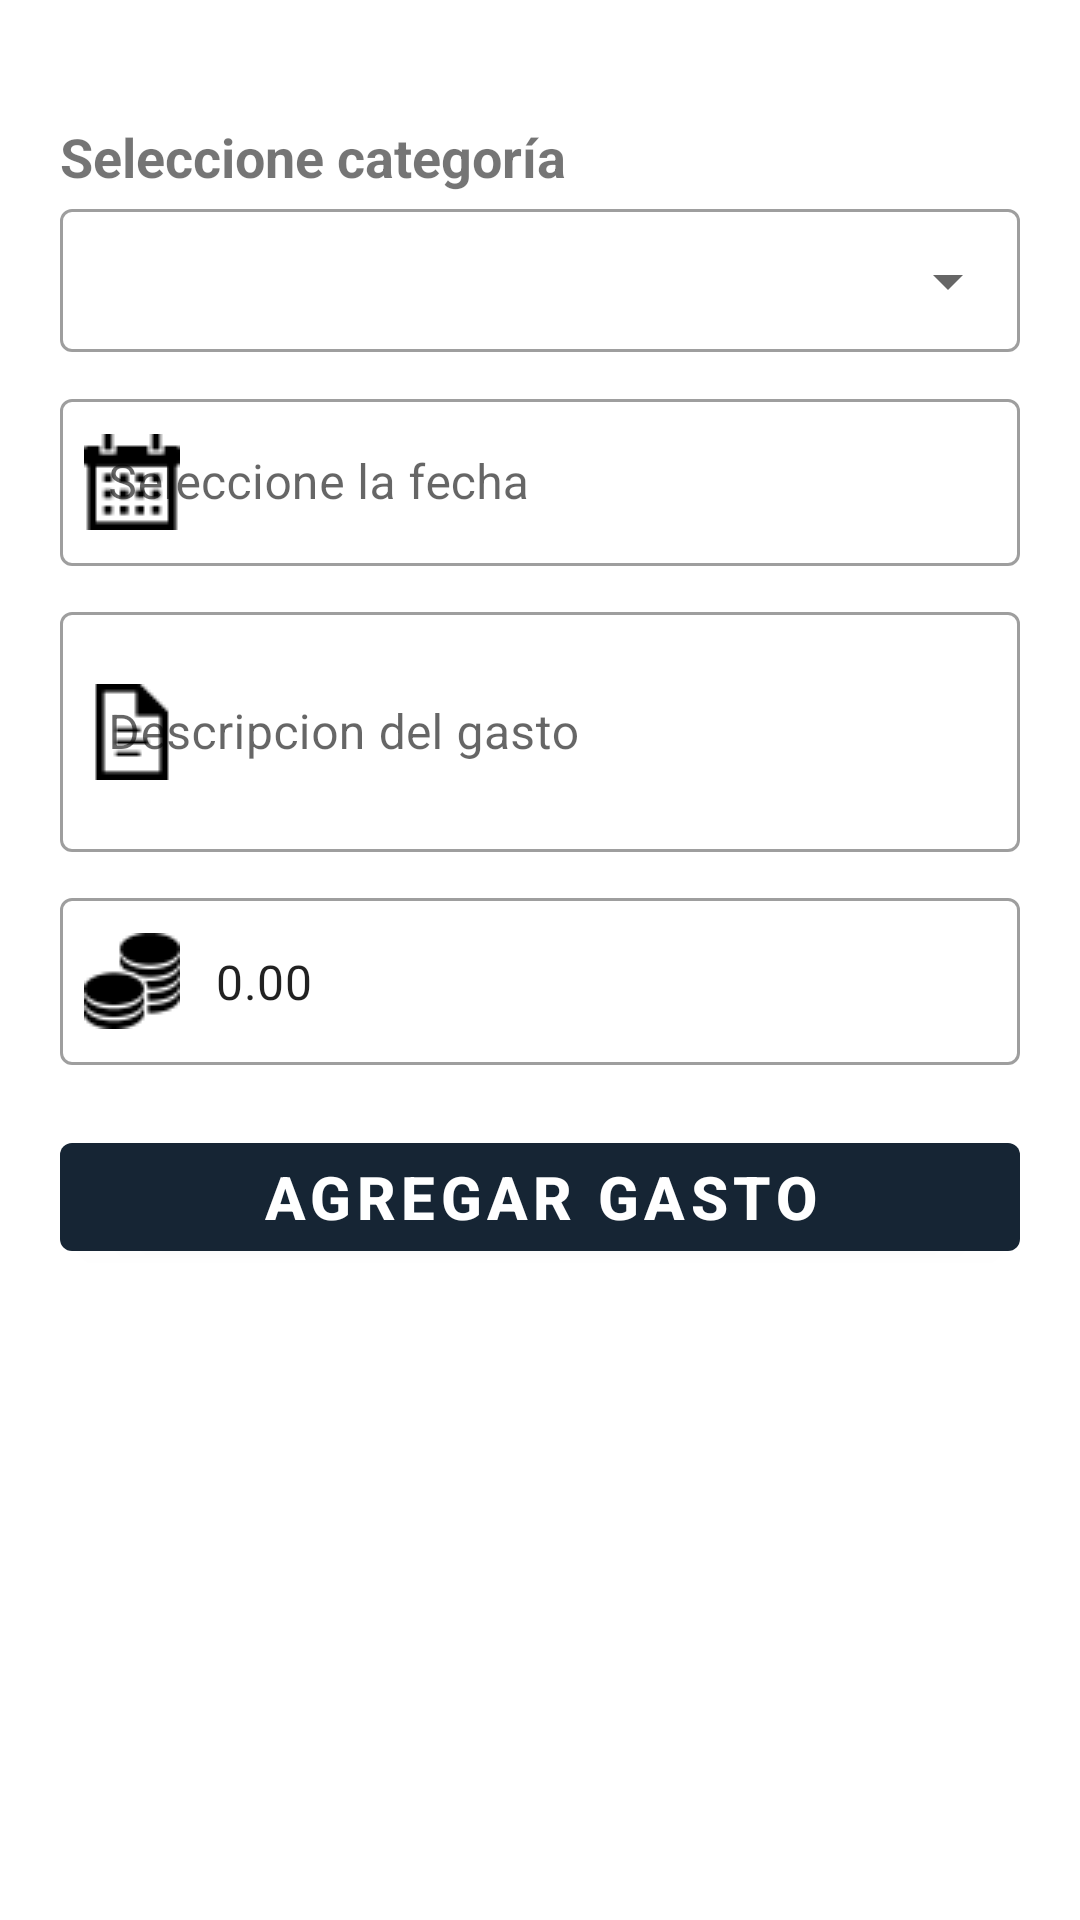

Produce the Android XML layout that renders to this screen, including the resource entries it uses.
<!-- AndroidManifest.xml: application theme Theme.AppGestionGastos -->
<!-- res/layout/activity_frm_agregar_gasto.xml -->
<?xml version="1.0" encoding="utf-8"?>
<ScrollView xmlns:android="http://schemas.android.com/apk/res/android"
    xmlns:app="http://schemas.android.com/apk/res-auto"
    xmlns:tools="http://schemas.android.com/tools"
    android:layout_width="match_parent"
    android:layout_height="match_parent"
    android:scrollbars="none"
    tools:ignore="SpeakableTextPresentCheck">

    <LinearLayout
        android:layout_width="match_parent"
        android:layout_height="match_parent"
        android:orientation="vertical"
        android:padding="20dp"
        tools:context=".frmAgregarGasto"
        android:layout_marginTop="20dp">

        <TextView
            android:layout_width="match_parent"
            android:layout_height="wrap_content"
            android:text="Seleccione categoría"
            android:textSize="18sp"
            android:textStyle="bold"/>

        <com.google.android.material.textfield.TextInputLayout
            android:id="@+id/txtCombo"
            android:layout_width="match_parent"
            android:layout_height="wrap_content"
            style="@style/Widget.MaterialComponents.TextInputLayout.OutlinedBox.Dense.ExposedDropdownMenu">

            <AutoCompleteTextView
                android:layout_width="match_parent"
                android:layout_height="wrap_content"
                android:inputType="none"
                tools:ignore="SpeakableTextPresentCheck" />
        </com.google.android.material.textfield.TextInputLayout>

        <com.google.android.material.textfield.TextInputLayout
            android:layout_width="match_parent"
            android:layout_height="wrap_content"
            android:layout_marginTop="10dp"
            style="@style/Widget.MaterialComponents.TextInputLayout.OutlinedBox"
            app:startIconDrawable="@drawable/fecha"
            app:startIconTint="@color/black">

            <com.google.android.material.textfield.TextInputEditText
                android:id="@+id/txtFecha"
                android:layout_width="match_parent"
                android:layout_height="wrap_content"
                android:hint="Seleccione la fecha"
                android:focusable="false"
                android:clickable="true"
                android:inputType="date"/>
        </com.google.android.material.textfield.TextInputLayout>

        <com.google.android.material.textfield.TextInputLayout
            android:layout_width="match_parent"
            android:layout_height="wrap_content"
            android:layout_marginTop="10dp"
            style="@style/Widget.MaterialComponents.TextInputLayout.OutlinedBox"
            app:startIconDrawable="@drawable/descripcion"
            app:startIconTint="@color/black">

            <com.google.android.material.textfield.TextInputEditText
                android:id="@+id/txtDescripcion"
                android:layout_width="match_parent"
                android:layout_height="80dp"
                android:hint="Descripcion del gasto"
                android:inputType="text|textMultiLine"/>
        </com.google.android.material.textfield.TextInputLayout>

        <com.google.android.material.textfield.TextInputLayout
            android:layout_width="match_parent"
            android:layout_height="wrap_content"
            android:layout_marginTop="10dp"
            style="@style/Widget.MaterialComponents.TextInputLayout.OutlinedBox"
            app:startIconDrawable="@drawable/total_gasto"
            app:startIconTint="@color/black">

            <com.google.android.material.textfield.TextInputEditText
                android:id="@+id/txtGasto"
                android:layout_width="match_parent"
                android:layout_height="wrap_content"
                android:text="0.00"
                android:inputType="numberDecimal"/>
        </com.google.android.material.textfield.TextInputLayout>

        <com.google.android.material.button.MaterialButton
            android:id="@+id/btnAgregarGasto"
            android:layout_width="match_parent"
            android:layout_height="wrap_content"
            android:text="AGREGAR GASTO"
            android:textStyle="bold"
            android:textSize="20sp"
            android:textColor="@color/white"
            android:layout_marginTop="20dp"/>
    </LinearLayout>

</ScrollView>
<!-- resources referenced by this layout -->
<resources>
  <color name="black">#FF000000</color>
  <color name="white">#FFFFFFFF</color>
  <!-- drawable descripcion: png bitmap (drawable, 461 bytes) -->
  <!-- drawable fecha: png bitmap (drawable, 531 bytes) -->
  <!-- drawable total_gasto: png bitmap (drawable, 942 bytes) -->
  <style name="Theme.AppGestionGastos" parent="Theme.MaterialComponents.DayNight.DarkActionBar">
          
          <item name="colorPrimary">@color/fondo</item>
          <item name="colorPrimaryVariant">@color/purple_700</item>
          <item name="colorOnPrimary">@color/white</item>
          
          <item name="colorSecondary">@color/teal_200</item>
          <item name="colorSecondaryVariant">@color/teal_700</item>
          <item name="colorOnSecondary">@color/black</item>
          
          <item name="android:statusBarColor" tools:targetApi="l">?attr/colorPrimaryVariant</item>
          
      </style>
  <color name="fondo">#162534</color>
  <color name="purple_700">#FF3700B3</color>
  <color name="teal_200">#FF03DAC5</color>
  <color name="teal_700">#FF018786</color>
</resources>
